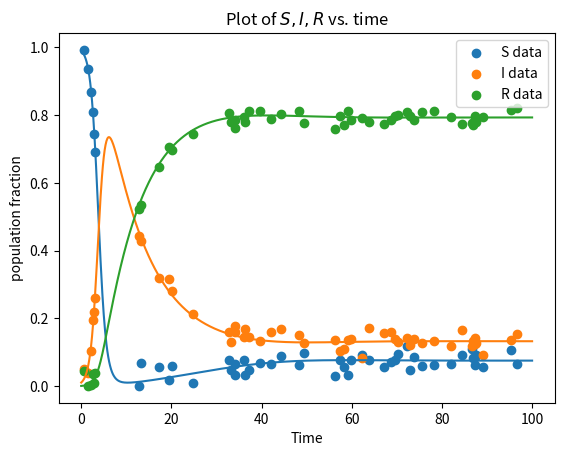

Source code (Python):
import numpy as np
from scipy.integrate import solve_ivp
import matplotlib.pyplot as plt

#time points to solve at
tpts = np.linspace(0,100,1001)

#initial values as population fractions
I0 = 1e-2
R0 = 0

# parameter values
params = {}
params['beta'] = 1.2851
params['gamma'] = 0.09614
params['mu'] = 0.016


##################################

# vectorize initial conditions
x0 = np.array([1-I0-R0, I0, R0])

# define ode equations
def SIR_ODEs(t,x,params):
    '''This function returns the time derivates of S,I,R.

    The ode solver expects the first two arguments to be t and x
    NOTE: This is the OPPPOSITE order from scipy.integrate.odeint!!

    The params argument should be a dict with beta, gamma, and mu as keys.
    It must be passed into the solver using the set_f_params method
    '''

    S = x[0]; I = x[1]; R = x[2]
    dx = np.zeros(3)

    dx[0] = -params['beta']*S*I + params['mu']*(R)
    dx[1] = params['beta']*S*I - params['gamma']*I
    dx[2] = params['gamma']*I - params['mu']*R

    return dx

##### Solve procedure #####
sol = solve_ivp(SIR_ODEs, t_span=[tpts[0], tpts[-1]], y0=x0, t_eval=tpts, 
                args=(params,))

S = sol.y[0,:]
I = sol.y[1,:]
R = sol.y[2,:]

plt.plot(sol.t,sol.y[0,:],sol.t,sol.y[1,:],sol.t,sol.y[2,:])
plt.legend(['S','I','R'])
plt.title("Plot of $S,I,R$ vs. time")
plt.xlabel("$t$")
plt.ylabel("population fraction")
plt.show()

from numpy.random import default_rng
rng = default_rng()

N_data_pts = 50
data_time_idx = rng.integers(0,1000,N_data_pts) #random indices into tpts
data_times = tpts[data_time_idx]

# Gaussian noise clipped at zero
std = 0.02
S_data = S[data_time_idx] + rng.normal(0, std, N_data_pts)
S_data[S_data<0] = 0
I_data = I[data_time_idx] + rng.normal(0, std, N_data_pts)
I_data[I_data<0] = 0
R_data = R[data_time_idx] + rng.normal(0, std, N_data_pts)
R_data[R_data<0] = 0

plt.scatter(data_times, S_data, label='S data')
plt.scatter(data_times, I_data, label='I data')
plt.scatter(data_times, R_data, label='R data')
plt.xlabel('Time')
plt.legend()
plt.show()

# Sort the data by time (not strictly necessary, but it looks nicer)
sort_idx = np.argsort(data_time_idx)
data_time_idx = data_time_idx[sort_idx]
data_times = data_times[sort_idx]
S_data = S_data[sort_idx]
I_data = I_data[sort_idx]
R_data = R_data[sort_idx]

# All the data:
# data = np.array([data_time_idx, S_data, I_data, R_data]).T # rows = time indices, columns = time, S, I, R.
# np.save('SIR_data.npy', data)

# Just the I and R data:
data = np.array([data_times, I_data, R_data]).T # columns = time indices, columns = time, I, R.
np.save('SIR_IR_data.npy', data)

